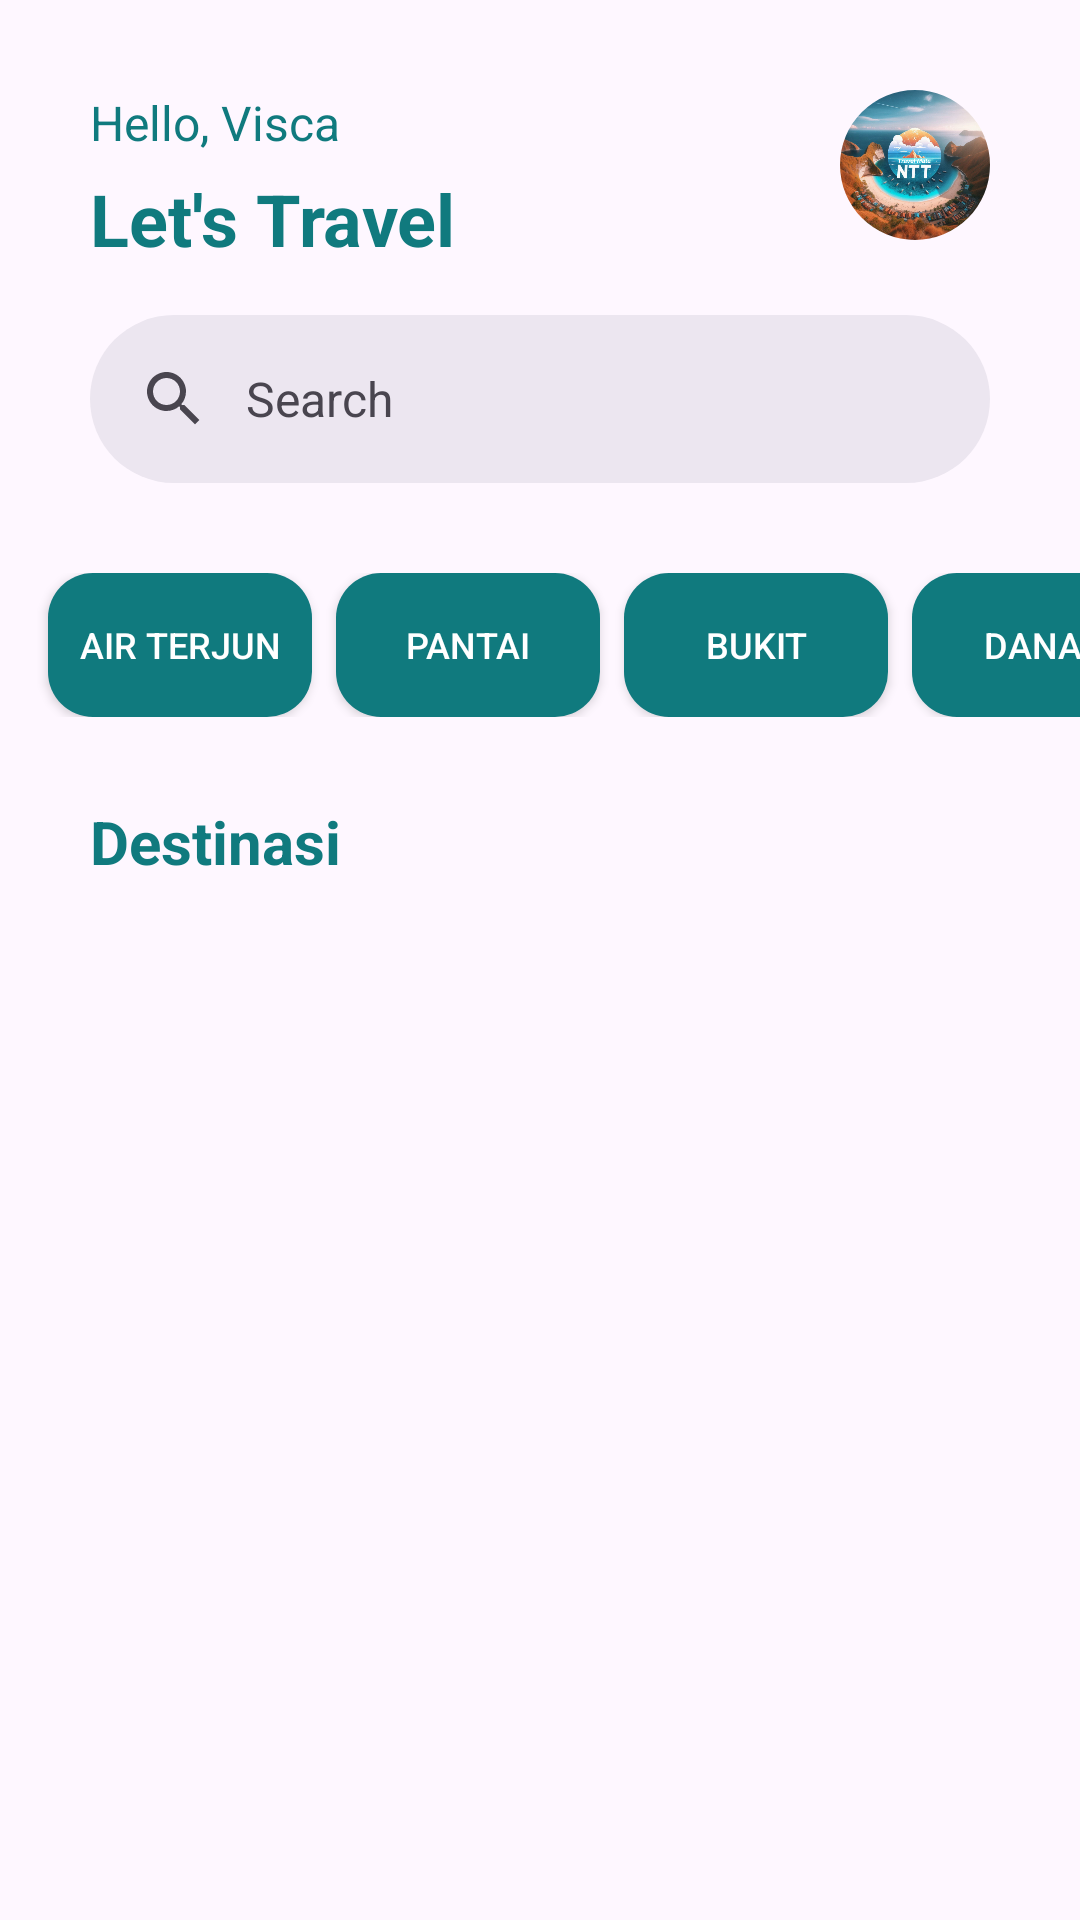

This screen was rendered from an Android layout file. Write that file and the resources it references.
<!-- AndroidManifest.xml: application theme AppTheme -->
<!-- res/layout/activity_filter2.xml -->
<?xml version="1.0" encoding="utf-8"?>
<androidx.constraintlayout.widget.ConstraintLayout xmlns:android="http://schemas.android.com/apk/res/android"
    xmlns:app="http://schemas.android.com/apk/res-auto"
    xmlns:tools="http://schemas.android.com/tools"
    android:layout_width="match_parent"
    android:layout_height="match_parent"
    tools:context=".fragment.Filter2Activity">

    <TextView
        android:id="@+id/greetingTextView"
        android:layout_width="wrap_content"
        android:layout_height="wrap_content"
        android:layout_marginStart="30dp"
        android:layout_marginTop="30dp"
        android:text="Hello, Visca"
        android:textColor="@color/green"
        android:textSize="16sp"
        app:layout_constraintStart_toStartOf="parent"
        app:layout_constraintTop_toTopOf="parent" />

    <TextView
        android:id="@+id/titleTextView"
        android:layout_width="wrap_content"
        android:layout_height="wrap_content"
        android:layout_marginTop="5dp"
        android:text="Let's Travel"
        android:textColor="@color/green"
        android:textSize="24sp"
        android:textStyle="bold"
        app:layout_constraintStart_toStartOf="@id/greetingTextView"
        app:layout_constraintTop_toBottomOf="@id/greetingTextView" />

    <com.google.android.material.imageview.ShapeableImageView
        android:id="@+id/profileImageView"
        android:layout_width="50dp"
        android:layout_height="50dp"
        android:layout_marginTop="30dp"
        android:layout_marginEnd="30dp"
        android:src="@drawable/travel_mate_logo"
        app:layout_constraintEnd_toEndOf="parent"
        app:layout_constraintTop_toTopOf="parent"
        app:shapeAppearanceOverlay="@style/ShapeAppearanceOverlay.App.Corner.Full" />

    <com.google.android.material.search.SearchBar
        android:id="@+id/search_bar"
        android:layout_width="match_parent"
        android:layout_height="wrap_content"
        app:endIconMode="clear_text"
        app:layout_constraintStart_toStartOf="parent"
        app:layout_constraintTop_toBottomOf="@id/titleTextView"
        app:startIconContentDescription="search"
        android:imeOptions="actionSearch"
        android:inputType="text"
        android:hint="@string/search"
        android:textColor="@color/black"
        android:textSize="12sp"
        android:layout_marginStart="30dp"
        android:layout_marginEnd="30dp" />

    <HorizontalScrollView
        android:id="@+id/horizontalScroll"
        android:layout_width="match_parent"
        android:layout_height="wrap_content"
        android:layout_marginTop="30dp"
        android:scrollbars="none"
        app:layout_constraintEnd_toEndOf="parent"
        app:layout_constraintStart_toStartOf="parent"
        app:layout_constraintTop_toBottomOf="@id/search_bar">

        <LinearLayout
            android:layout_width="wrap_content"
            android:layout_height="wrap_content"
            android:orientation="horizontal"
            android:paddingStart="8dp"
            android:paddingEnd="8dp">

            
            <androidx.appcompat.widget.AppCompatButton
                android:id="@+id/btnAirTerjun"
                android:layout_width="wrap_content"
                android:layout_height="wrap_content"
                android:layout_marginStart="8dp"
                android:background="@drawable/custom_btn_filter"
                android:gravity="center"
                android:padding="8dp"
                android:text="@string/air_terjun"
                android:textColor="@color/white"
                android:textSize="12sp" />

            
            <androidx.appcompat.widget.AppCompatButton
                android:id="@+id/btnPantai"
                android:layout_width="wrap_content"
                android:layout_height="wrap_content"
                android:layout_marginStart="8dp"
                android:background="@drawable/custom_btn_filter"
                android:gravity="center"
                android:padding="8dp"
                android:text="Pantai"
                android:textColor="@color/white"
                android:textSize="12sp" />

            
            <androidx.appcompat.widget.AppCompatButton
                android:id="@+id/btnBukit"
                android:layout_width="wrap_content"
                android:layout_height="wrap_content"
                android:layout_marginStart="8dp"
                android:background="@drawable/custom_btn_filter"
                android:gravity="center"
                android:padding="8dp"
                android:text="@string/bukit"
                android:textColor="@color/white"
                android:textSize="12sp" />

            
            <androidx.appcompat.widget.AppCompatButton
                android:id="@+id/btnDanau"
                android:layout_width="wrap_content"
                android:layout_height="wrap_content"
                android:layout_marginStart="8dp"
                android:background="@drawable/custom_btn_filter"
                android:gravity="center"
                android:padding="8dp"
                android:text="@string/danau"
                android:textColor="@color/white"
                android:textSize="12sp" />

            
            <androidx.appcompat.widget.AppCompatButton
                android:id="@+id/btnDesaWisata"
                android:layout_width="wrap_content"
                android:layout_height="wrap_content"
                android:layout_marginStart="8dp"
                android:background="@drawable/custom_btn_filter"
                android:gravity="center"
                android:padding="8dp"
                android:text="@string/desa_wisata"
                android:textColor="@color/white"
                android:textSize="12sp" />

            
            <androidx.appcompat.widget.AppCompatButton
                android:id="@+id/btnGoa"
                android:layout_width="wrap_content"
                android:layout_height="wrap_content"
                android:layout_marginStart="8dp"
                android:background="@drawable/custom_btn_filter"
                android:gravity="center"
                android:padding="8dp"
                android:text="@string/goa"
                android:textColor="@color/white"
                android:textSize="12sp" />

            
            <androidx.appcompat.widget.AppCompatButton
                android:id="@+id/btnGunung"
                android:layout_width="wrap_content"
                android:layout_height="wrap_content"
                android:layout_marginStart="8dp"
                android:background="@drawable/custom_btn_filter"
                android:gravity="center"
                android:padding="8dp"
                android:text="@string/gunung"
                android:textColor="@color/white"
                android:textSize="12sp" />


            <androidx.appcompat.widget.AppCompatButton
                android:id="@+id/btnPulau"
                android:layout_width="wrap_content"
                android:layout_height="wrap_content"
                android:layout_marginStart="8dp"
                android:background="@drawable/custom_btn_filter"
                android:gravity="center"
                android:padding="8dp"
                android:text="@string/pulau"
                android:textColor="@color/white"
                android:textSize="12sp" />

            
            <androidx.appcompat.widget.AppCompatButton
                android:id="@+id/btnSungai"
                android:layout_width="wrap_content"
                android:layout_height="wrap_content"
                android:layout_marginStart="8dp"
                android:background="@drawable/custom_btn_filter"
                android:gravity="center"
                android:padding="8dp"
                android:text="@string/sungai"
                android:textColor="@color/white"
                android:textSize="12sp" />

            
            <androidx.appcompat.widget.AppCompatButton
                android:id="@+id/btnTaman"
                android:layout_width="wrap_content"
                android:layout_height="wrap_content"
                android:layout_marginStart="8dp"
                android:background="@drawable/custom_btn_filter"
                android:gravity="center"
                android:padding="8dp"
                android:text="@string/taman"
                android:textColor="@color/white"
                android:textSize="12sp" />

            
            <androidx.appcompat.widget.AppCompatButton
                android:id="@+id/btnTamanNasional"
                android:layout_width="wrap_content"
                android:layout_height="wrap_content"
                android:layout_marginStart="8dp"
                android:background="@drawable/custom_btn_filter"
                android:gravity="center"
                android:padding="8dp"
                android:text="@string/taman_nasional"
                android:textColor="@color/white"
                android:textSize="12sp" />

            
            <androidx.appcompat.widget.AppCompatButton
                android:id="@+id/btnTugu"
                android:layout_width="wrap_content"
                android:layout_height="wrap_content"
                android:layout_marginStart="8dp"
                android:background="@drawable/custom_btn_filter"
                android:gravity="center"
                android:padding="8dp"
                android:text="@string/tugu"
                android:textColor="@color/white"
                android:textSize="12sp" />

            
            <androidx.appcompat.widget.AppCompatButton
                android:id="@+id/btnWisataAlam"
                android:layout_width="wrap_content"
                android:layout_height="wrap_content"
                android:layout_marginStart="8dp"
                android:background="@drawable/custom_btn_filter"
                android:gravity="center"
                android:padding="8dp"
                android:text="@string/wisata_alam"
                android:textColor="@color/white"
                android:textSize="12sp" />
        </LinearLayout>
    </HorizontalScrollView>

    <TextView
        android:id="@+id/tvDestinasi"
        android:layout_width="wrap_content"
        android:layout_height="wrap_content"
        android:layout_marginTop="28dp"
        android:textColor="@color/green"
        android:textSize="20sp"
        android:layout_marginStart="30dp"
        android:textStyle="bold"
        android:text="@string/destinasi"
        app:layout_constraintStart_toStartOf="@id/horizontalScroll"
        app:layout_constraintTop_toBottomOf="@id/horizontalScroll" />

    
    <ScrollView
        android:id="@+id/cardScrollView"
        android:layout_width="match_parent"
        android:layout_height="0dp"
        android:layout_marginTop="20dp"
        android:layout_marginBottom="30dp"
        app:layout_constraintTop_toBottomOf="@id/tvDestinasi"
        app:layout_constraintBottom_toBottomOf="parent">

        <LinearLayout
            android:id="@+id/destinationContainer"
            android:layout_width="match_parent"
            android:layout_height="wrap_content"
            android:orientation="vertical"
            android:paddingStart="30dp"
            android:paddingEnd="30dp">
            
        </LinearLayout>
    </ScrollView>
</androidx.constraintlayout.widget.ConstraintLayout>
<!-- resources referenced by this layout -->
<resources>
  <color name="black">#FF000000</color>
  <color name="green">#107A7E</color>
  <color name="white">#FFFFFFFF</color>
  <!-- drawable custom_btn_filter (drawable) -->
  <?xml version="1.0" encoding="utf-8"?>
  <selector xmlns:android="http://schemas.android.com/apk/res/android">
      
      <item android:state_focused="true">
          <shape android:shape="rectangle">
              <corners android:radius="15dp" />
              <stroke android:color="@color/white"
                  android:width="5dp"/>
          </shape>
      </item>
  
      
      <item>
          <shape android:shape="rectangle">
              <solid android:color="@color/green" /> 
              <corners android:radius="15dp" />
          </shape>
      </item>
  </selector>
  <!-- drawable travel_mate_logo: png bitmap (drawable, 422856 bytes) -->
  <string name="air_terjun">Air Terjun</string>
  <string name="bukit">Bukit</string>
  <string name="danau">Danau</string>
  <string name="desa_wisata">Desa Wisata</string>
  <string name="destinasi">Destinasi</string>
  <string name="goa">Goa</string>
  <string name="gunung">Gunung</string>
  <string name="pulau">Pulau</string>
  <string name="search">Search</string>
  <string name="sungai">Sungai</string>
  <string name="taman">Taman</string>
  <string name="taman_nasional">Taman Nasional</string>
  <string name="tugu">Tugu</string>
  <string name="wisata_alam">Wisata Alam</string>
  <style name="ShapeAppearanceOverlay.App.Corner.Full" parent="">
          <item name="cornerFamily">rounded</item>
          <item name="cornerSize">50%</item>
      </style>
  <style name="AppTheme" parent="Theme.Material3.Light.NoActionBar">
          <item name="android:statusBarColor">@color/green</item>
          <item name="bottomNavigationStyle">@style/CustomBottomNavigation</item>
      </style>
  <style name="CustomBottomNavigation" parent="Widget.MaterialComponents.BottomNavigationView">
          <item name="itemBackground">@color/white</item>
          <item name="itemIconTint">@color/bottom_nav</item>
          <item name="itemTextColor">@color/bottom_nav</item>
      </style>
</resources>
